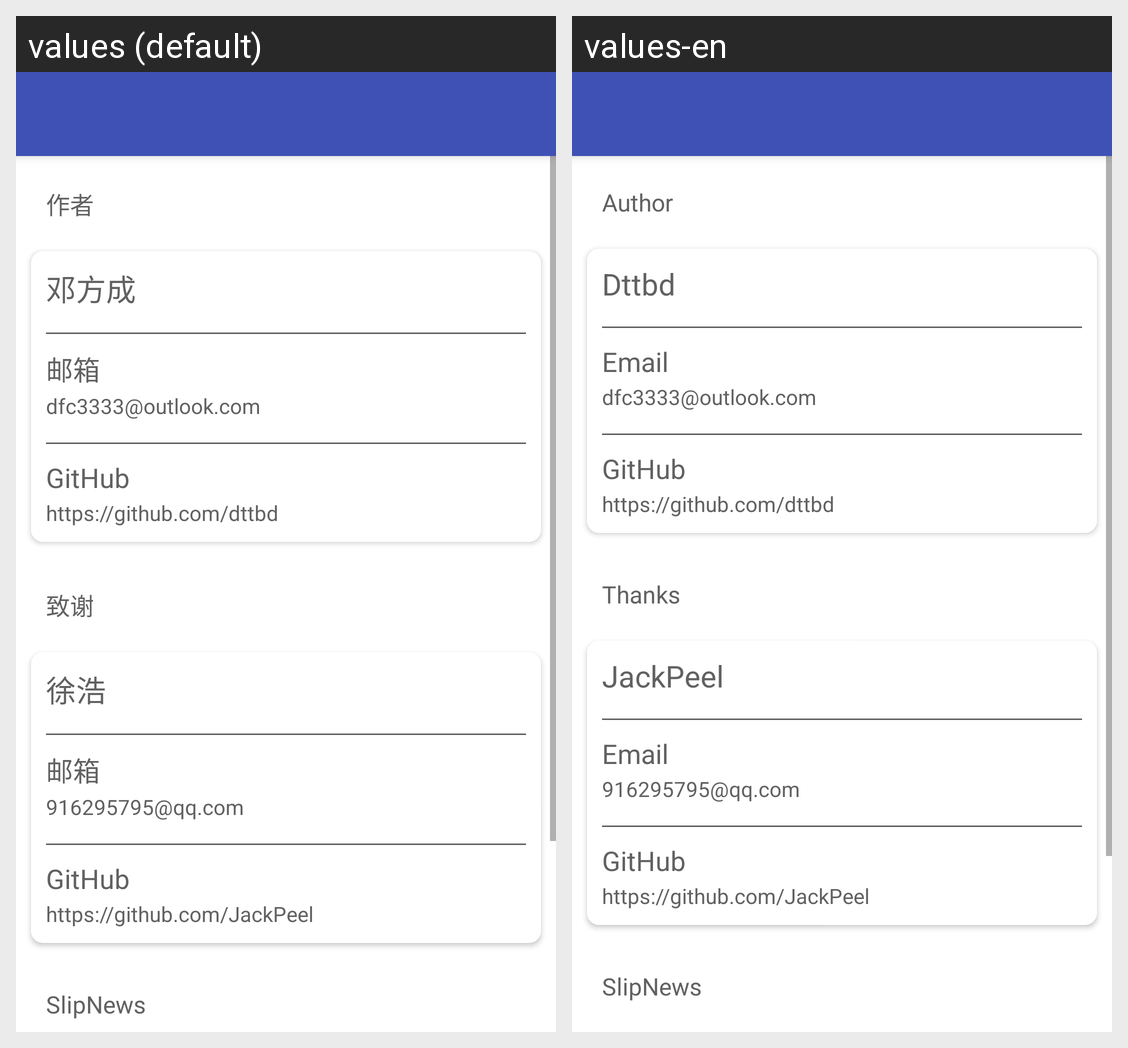

Here is an Android app screen in its default locale and in the app's own translations. Write out the translated-string differences for the strings that appear on this screen.
Android screen res/layout/activity_about.xml rendered under 2 locales, left to right: values (default), values-en. Device: Nexus 5 (rendered at 1080×1920; each locale shown at half size, 540×960, under a caption strip naming it); theme AppTheme.
Strings drawn on this screen, with the default value and each locale's value (text and hints the layout hard-codes, and strings that could not be matched under every locale, appear in the picture but are not listed):

author
  values: 作者
  values-en: Author

author_name
  values: 邓方成
  values-en: Dttbd

email
  values: 邮箱
  values-en: Email

author_email
  values: dfc3333@outlook.com
  values-en: dfc3333@outlook.com

github
  values: GitHub
  values-en: GitHub

github_url
  values: https://github.com/dttbd
  values-en: https://github.com/dttbd

Thanks
  values: 致谢
  values-en: Thanks

JackPeel
  values: 徐浩
  values-en: JackPeel

JackPeel_email
  values: 916295795@qq.com
  values-en: 916295795@qq.com

JaakPeel_github
  values: https://github.com/JackPeel
  values-en: https://github.com/JackPeel

app_name
  values: SlipNews
  values-en: SlipNews
